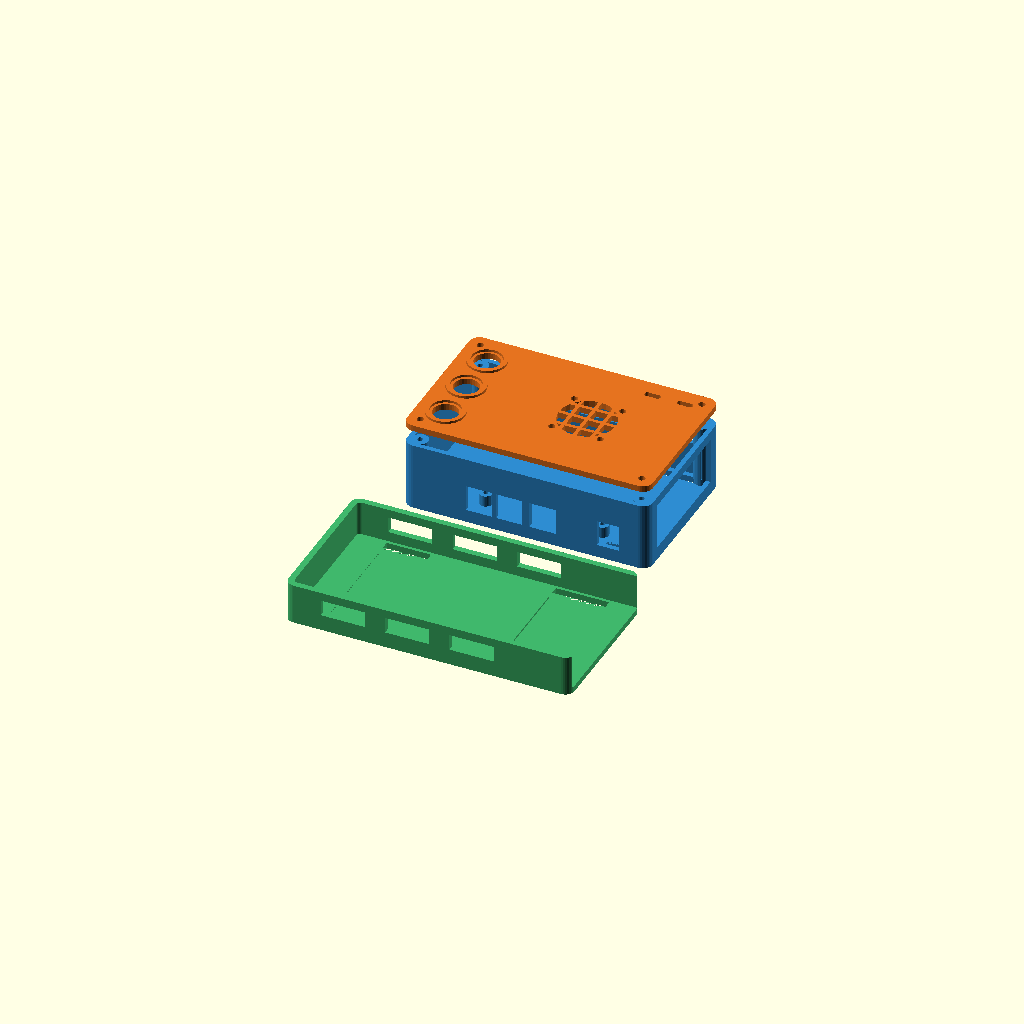
Cell 1 — every parameter at its default value.
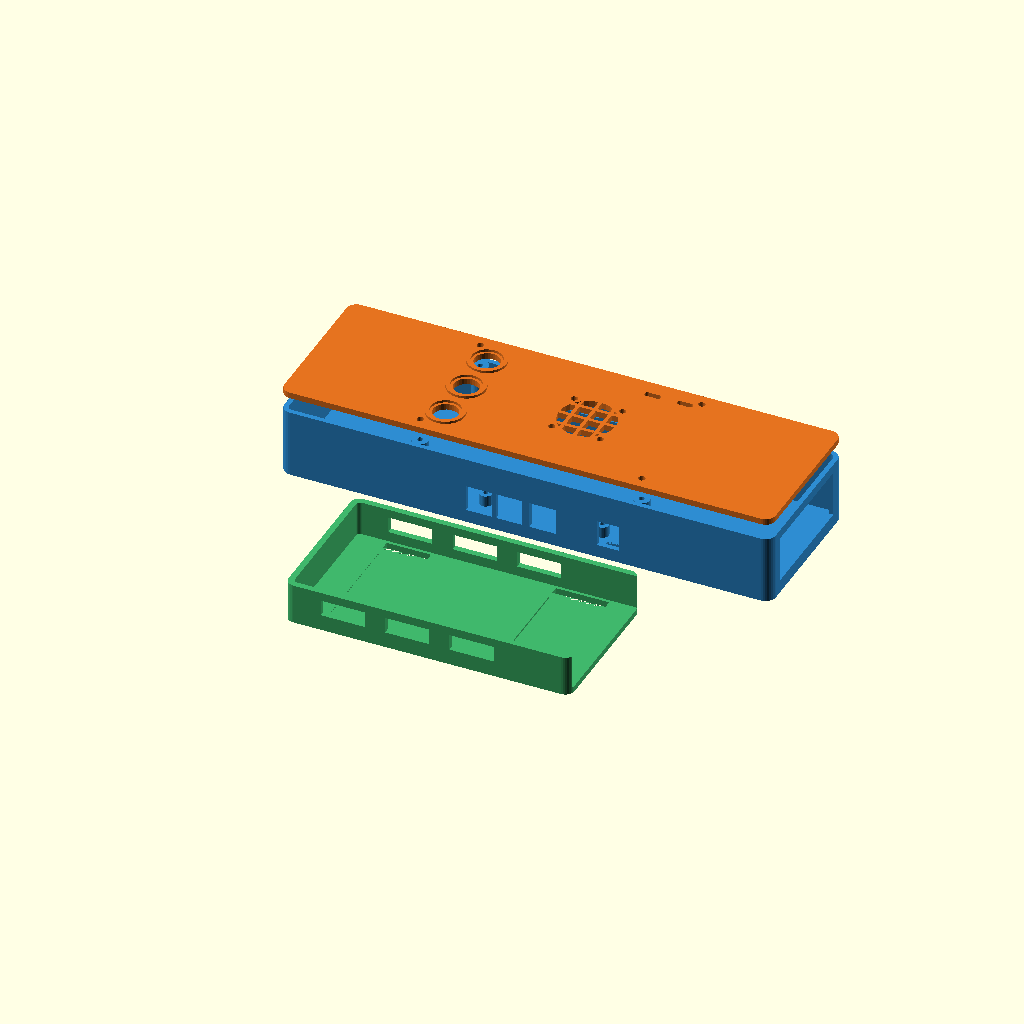
Cell 2: case_l = 244 (everything else at default).
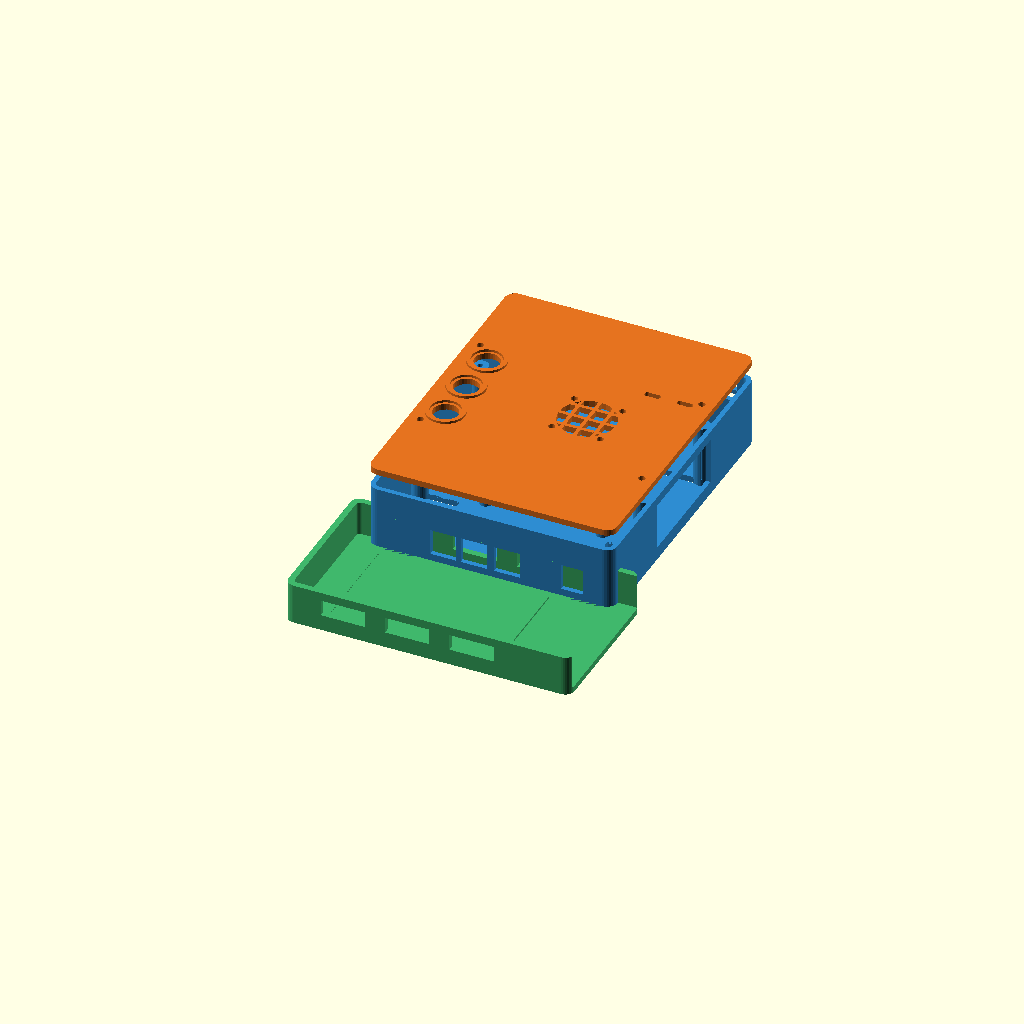
Cell 3: the same model with case_w = 152.
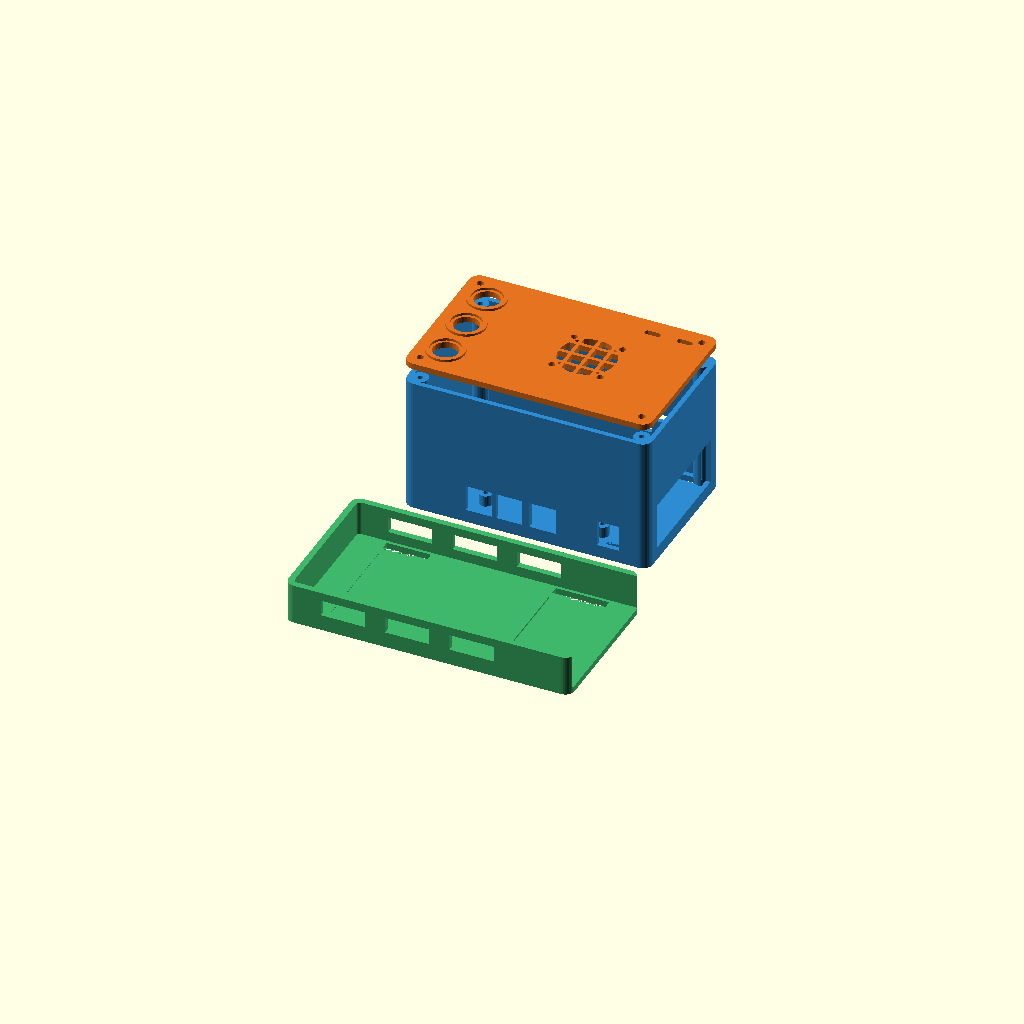
Cell 4: case_h = 68 (everything else at default).
One fixed orthographic camera (rotation 55°, 0°, 25°; colour scheme Cornfield) for every cell.
Source of the model, wearable_pi4_case/wearable_pi4_case.scad:
/*
  Parametric wearable enclosure kit

  - Raspberry Pi 4 Model B
  - three 12 mm panel-mount momentary buttons
  - 30 x 30 x 7 mm fan, 24 mm hole pitch
  - Infinix XP04 power bank, nominally 135.5 x 67 x 15 mm

  Select a part by changing `part`, or from the command line:
    openscad -D part=1 -o pi4_wearable_base.stl wearable_pi4_case.scad

  Part numbers:
    0 = assembly preview
    1 = Pi case base
    2 = Pi case lid
    3 = XP04 cradle
    4 = XP04 fit gauge
    5 = 12 mm button fit gauge

  Units: millimetres
*/

part = 0;
$fn = 32;

// Pi enclosure
case_l = 122;
case_w = 76;
case_h = 34;
wall = 2.4;
floor_t = 3;
corner_r = 5;
lid_t = 3;

// Pi 4B mounting geometry
pi_center_x = 13;
pi_center_y = 0;
pi_standoff_h = 5.5;
pi_standoff_d = 6.4;
pi_screw_pilot_d = 2.3;

// Three panel buttons
button_hole_d = 12.4;
button_guard_od = 19;
button_guard_id = 15;
button_guard_h = 1.2;

// Fan
fan_opening_d = 28;
fan_hole_pitch = 24;
fan_screw_d = 3.3;
fan_center_x = 13;
fan_center_y = 0;

// Infinix XP04 and fit allowances
xp04_l = 135.5;
xp04_w = 67;
xp04_h = 15;
xp04_clear_x = 2;
xp04_clear_y = 2;
xp04_clear_z = 2.2;
cradle_back = 3;
cradle_wall = 3;


module rounded_box(size=[10, 10, 10], r=2, center_xy=true) {
    x = size[0];
    y = size[1];
    z = size[2];
    translate(center_xy ? [0, 0, 0] : [x/2, y/2, 0])
        linear_extrude(height=z)
            offset(r=r)
                square([x - 2*r, y - 2*r], center=true);
}


module rounded_slot_2d(length=10, width=3) {
    hull() {
        translate([-(length-width)/2, 0]) circle(d=width);
        translate([(length-width)/2, 0]) circle(d=width);
    }
}


module rounded_slot_z(length=10, width=3, height=5, center_z=false) {
    linear_extrude(height=height, center=center_z)
        rounded_slot_2d(length, width);
}


module rounded_slot_through_y(length=20, width=4, depth=8) {
    // 2D slot lies in X/Z, extrusion passes through Y.
    rotate([90, 0, 0])
        linear_extrude(height=depth, center=true)
            rounded_slot_2d(length, width);
}


module pi_case_base() {
    lid_bosses = [
        [-55, -32], [-55, 32], [55, -32], [55, 32]
    ];

    // Official Pi 4B 58 x 49 mm hole pattern relative to board centre.
    pi_holes = [
        [-39, -24.5], [-39, 24.5], [19, -24.5], [19, 24.5]
    ];

    difference() {
        union() {
            // Rounded enclosure shell, open toward +Z.
            difference() {
                rounded_box([case_l, case_w, case_h], corner_r);
                translate([0, 0, floor_t])
                    rounded_box(
                        [case_l - 2*wall, case_w - 2*wall, case_h - floor_t + 2],
                        max(1, corner_r-wall)
                    );
            }

            // Lid screw bosses.
            for (p = lid_bosses)
                translate([p[0], p[1], floor_t])
                    cylinder(d=8, h=case_h-floor_t);

            // Raspberry Pi standoffs.
            for (p = pi_holes)
                translate([
                    pi_center_x + p[0],
                    pi_center_y + p[1],
                    floor_t
                ])
                    cylinder(d=pi_standoff_d, h=pi_standoff_h);
        }

        // Recessed waist-strap channels and through slots.
        for (sx = [-47, 47]) {
            translate([sx, -31, 2])
                cube([20.5, 4, 6], center=true);
            translate([sx, 31, 2])
                cube([20.5, 4, 6], center=true);
            translate([sx, 0, floor_t-0.45])
                cube([20.5, 58, 0.9], center=true);
        }

        // Lid screw pilot holes.
        for (p = lid_bosses)
            translate([p[0], p[1], floor_t-0.5])
                cylinder(d=2.7, h=case_h-floor_t+1.5);

        // Pi screw pilots.
        for (p = pi_holes)
            translate([
                pi_center_x + p[0],
                pi_center_y + p[1],
                floor_t-0.5
            ])
                cylinder(d=pi_screw_pilot_d, h=pi_standoff_h+1.5);

        // USB/Ethernet service opening.
        translate([case_l/2, 0, 18])
            cube([9, 57, 23], center=true);

        // USB-C, micro-HDMI 0, micro-HDMI 1 and 3.5 mm A/V.
        for (port = [
            [-23, 13],
            [-8, 13],
            [8.5, 13],
            [41, 11]
        ])
            translate([port[0], -case_w/2, 13])
                cube([port[1], 8, 13], center=true);

        // Upper exhausts; warm air exits away from clothing.
        for (ex = [-15, -2, 11, 24, 37, 50])
            translate([ex, case_w/2, 21.5])
                cube([9, 8, 4], center=true);

        // Rounded upward camera-ribbon exit (15-16 mm FFC with clearance).
        translate([39, case_w/2, 28.5])
            rounded_slot_through_y(20, 4.2, 8);

        // Two strain-relief lacing slots.
        translate([26.5, case_w/2, 28.5])
            cube([3.2, 8, 6], center=true);
        translate([51.5, case_w/2, 28.5])
            cube([3.2, 8, 6], center=true);
    }
}


module pi_case_lid() {
    lid_bosses = [
        [-55, -32], [-55, 32], [55, -32], [55, 32]
    ];
    button_positions = [
        [-47, -22], [-47, 0], [-47, 22]
    ];

    difference() {
        union() {
            difference() {
                rounded_box([case_l, case_w, lid_t], corner_r);

                // Lid fastener clearance holes.
                for (p = lid_bosses)
                    translate([p[0], p[1], -1])
                        cylinder(d=3.4, h=lid_t+2);

                // Button mounting holes.
                for (p = button_positions)
                    translate([p[0], p[1], -1])
                        cylinder(d=button_hole_d, h=lid_t+2);

                // Fan intake.
                translate([fan_center_x, fan_center_y, -1])
                    cylinder(d=fan_opening_d, h=lid_t+2);

                // 24 mm-square fan screw pattern.
                for (dx = [-fan_hole_pitch/2, fan_hole_pitch/2])
                    for (dy = [-fan_hole_pitch/2, fan_hole_pitch/2])
                        translate([
                            fan_center_x+dx,
                            fan_center_y+dy,
                            -1
                        ])
                            cylinder(d=fan_screw_d, h=lid_t+2);

                // External lacing slots near the camera exit.
                translate([32, 29, -1])
                    rounded_slot_z(8, 2.8, lid_t+2);
                translate([48, 29, -1])
                    rounded_slot_z(8, 2.8, lid_t+2);
            }

            // Low guard rings reduce accidental waist presses.
            for (p = button_positions)
                translate([p[0], p[1], lid_t])
                    difference() {
                        cylinder(d=button_guard_od, h=button_guard_h);
                        translate([0, 0, -0.1])
                            cylinder(d=button_guard_id, h=button_guard_h+0.2);
                    }

            // Integrated 3 x 3 fan finger grille.
            intersection() {
                translate([fan_center_x, fan_center_y, 0])
                    cylinder(d=fan_opening_d, h=lid_t);
                union() {
                    for (o = [-8, 0, 8]) {
                        translate([fan_center_x, fan_center_y+o, lid_t/2])
                            cube([fan_opening_d, 1.8, lid_t], center=true);
                        translate([fan_center_x+o, fan_center_y, lid_t/2])
                            cube([1.8, fan_opening_d, lid_t], center=true);
                    }
                }
            }
        }
    }
}


module xp04_cradle() {
    cavity_l = xp04_l + xp04_clear_x;
    cavity_w = xp04_w + xp04_clear_y;
    cavity_h = xp04_h + xp04_clear_z;

    outer_l = cavity_l + cradle_back + 1.5;
    outer_w = cavity_w + 2*cradle_wall;
    outer_h = cradle_back + cavity_h;

    cavity_start_x = -outer_l/2 + cradle_back;
    cavity_end_x = outer_l/2 + 2;
    cut_l = cavity_end_x - cavity_start_x;
    cut_center_x = (cavity_start_x + cavity_end_x)/2;
    retain_x = outer_l/2 - 22;

    difference() {
        rounded_box([outer_l, outer_w, outer_h], 4.5);

        // Open-top cavity extended through the full connector end (+X).
        translate([cut_center_x, 0, cradle_back])
            rounded_box([cut_l, cavity_w, cavity_h+2], 2);

        // Two recessed waist-strap channels.
        for (sx = [-42, 42]) {
            translate([sx, -31, 2])
                cube([22, 4, 6], center=true);
            translate([sx, 31, 2])
                cube([22, 4, 6], center=true);
            translate([sx, 0, cradle_back-0.45])
                cube([22, 58, 0.9], center=true);
        }

        // 15 mm power-bank retention strap.
        translate([retain_x, -31, 2])
            cube([17, 4, 6], center=true);
        translate([retain_x, 31, 2])
            cube([17, 4, 6], center=true);
        translate([retain_x, 0, cradle_back-0.45])
            cube([17, 58, 0.9], center=true);

        // Side lightening and ventilation windows.
        for (wx = [-42, -10, 22])
            for (wy = [-outer_w/2, outer_w/2])
                translate([wx, wy, 12])
                    cube([22, 8, 8], center=true);
    }
}


module xp04_fit_gauge() {
    cavity_w = xp04_w + xp04_clear_y;
    cavity_h = xp04_h + xp04_clear_z;
    outer_w = cavity_w + 2*cradle_wall;
    outer_h = cradle_back + cavity_h;

    difference() {
        rounded_box([20, outer_w, outer_h], 3);
        translate([0, 0, cradle_back])
            rounded_box([24, cavity_w, cavity_h+2], 1.5);
    }
}


module button_fit_gauge() {
    difference() {
        rounded_box([78, 28, 3], 3);
        for (hole = [
            [-25, 12.2],
            [0, 12.4],
            [25, 12.6]
        ])
            translate([hole[0], 0, -1])
                cylinder(d=hole[1], h=5);
    }
}


module assembly_preview() {
    color([0.18, 0.55, 0.82])
        pi_case_base();
    color([0.9, 0.45, 0.12])
        translate([0, 0, case_h+8])
            pi_case_lid();
    color([0.25, 0.72, 0.42])
        translate([0, -105, 0])
            xp04_cradle();
}


if (part == 1)
    pi_case_base();
else if (part == 2)
    pi_case_lid();
else if (part == 3)
    xp04_cradle();
else if (part == 4)
    xp04_fit_gauge();
else if (part == 5)
    button_fit_gauge();
else
    assembly_preview();
Parameter table extracted from the source (name, type, default, range or options):
part: number, default 0
case_l: number, default 122
case_w: number, default 76
case_h: number, default 34
wall: number, default 2.4
floor_t: number, default 3
corner_r: number, default 5
lid_t: number, default 3
pi_center_x: number, default 13
pi_center_y: number, default 0
pi_standoff_h: number, default 5.5
pi_standoff_d: number, default 6.4
pi_screw_pilot_d: number, default 2.3
button_hole_d: number, default 12.4
button_guard_od: number, default 19
button_guard_id: number, default 15
button_guard_h: number, default 1.2
fan_opening_d: number, default 28
fan_hole_pitch: number, default 24
fan_screw_d: number, default 3.3
fan_center_x: number, default 13
fan_center_y: number, default 0
xp04_l: number, default 135.5
xp04_w: number, default 67
xp04_h: number, default 15
xp04_clear_x: number, default 2
xp04_clear_y: number, default 2
xp04_clear_z: number, default 2.2
cradle_back: number, default 3
cradle_wall: number, default 3
